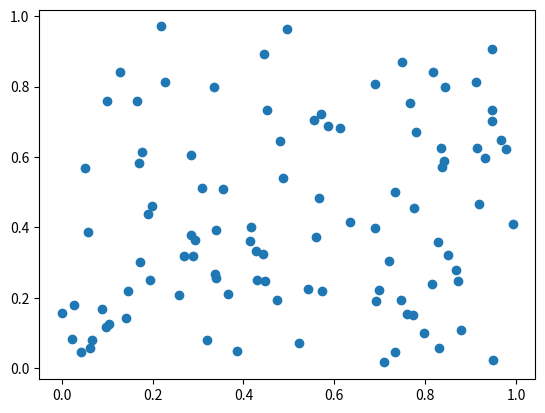

The script that saved this image:
import numpy as np
import matplotlib.pyplot as plt

x = np.random.rand(100)
y = np.random.rand(100)

plt.scatter(x, y)

plt.show()